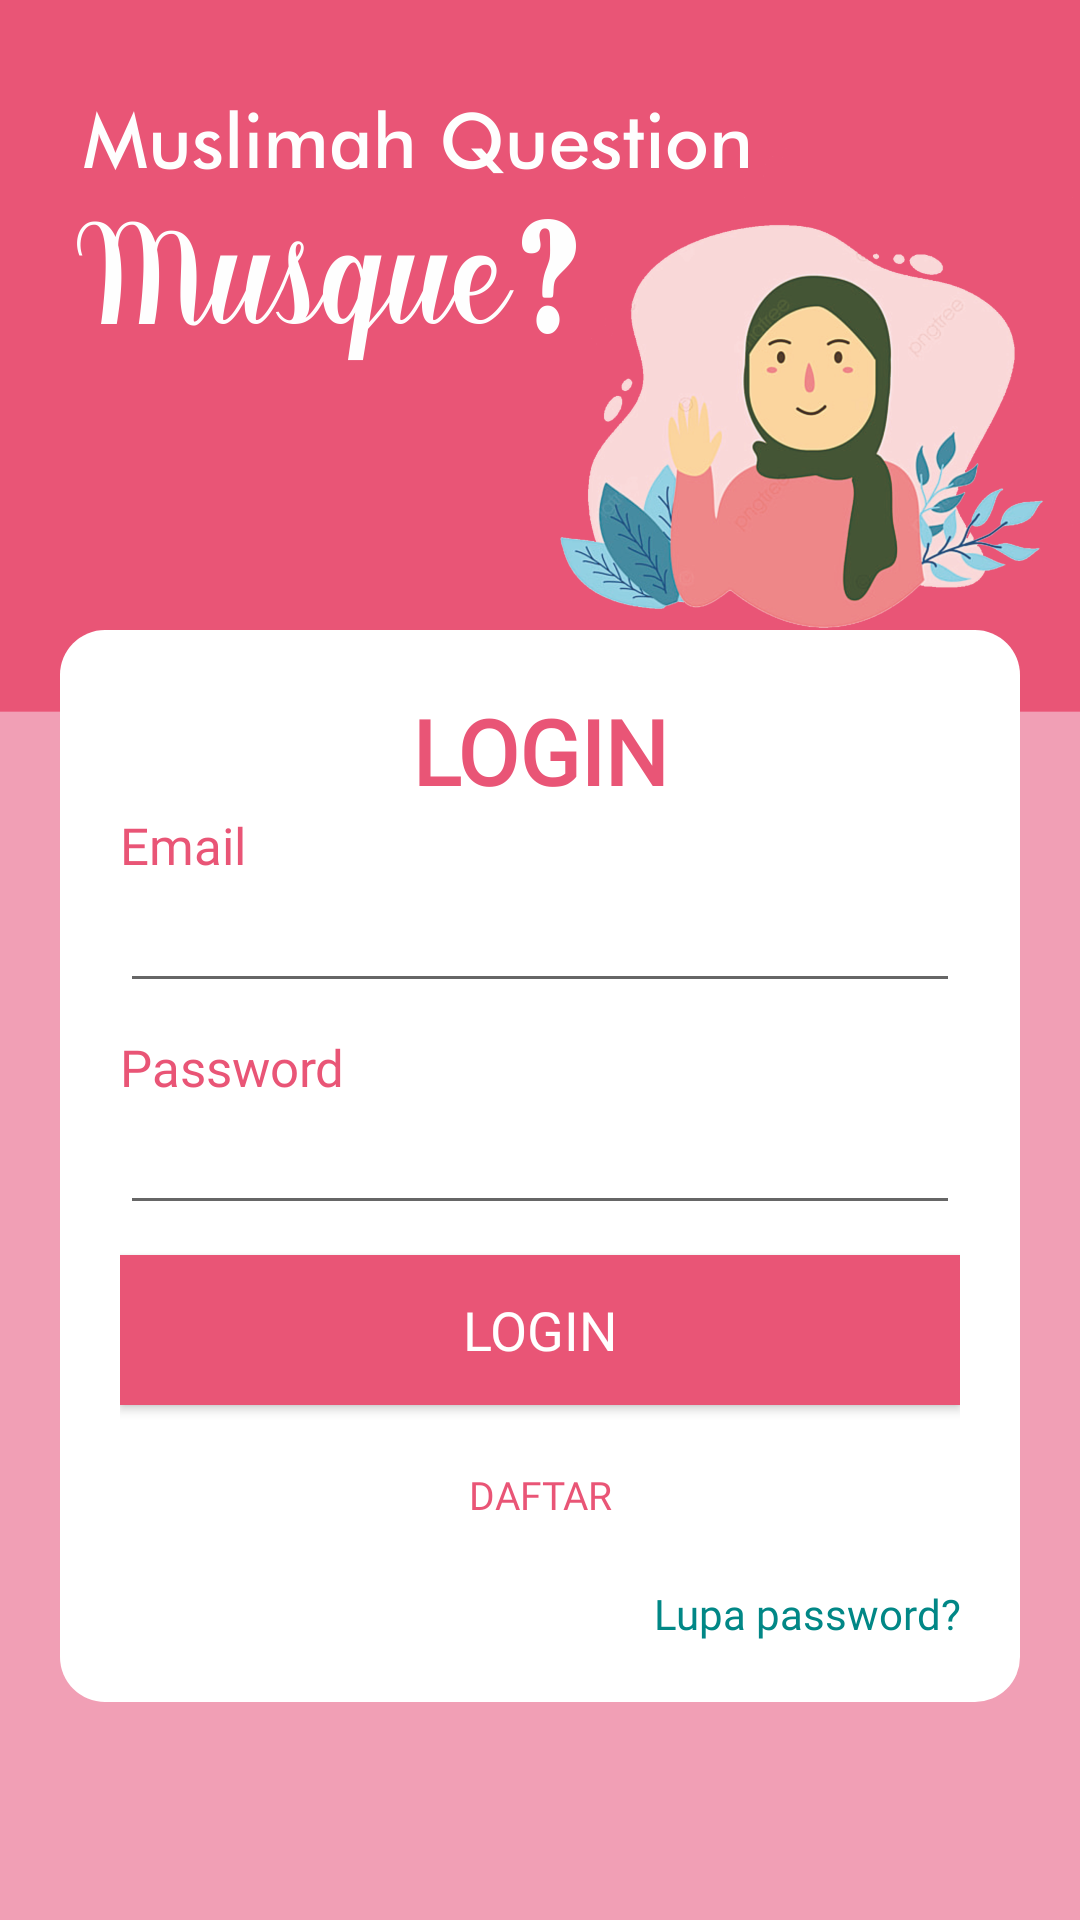

Produce the Android XML layout that renders to this screen, including the resource entries it uses.
<!-- AndroidManifest.xml: application theme Theme.AppCompat.Light.NoActionBar -->
<!-- res/layout/activity_login.xml -->
<?xml version="1.0" encoding="utf-8"?>
<LinearLayout xmlns:android="http://schemas.android.com/apk/res/android"
    xmlns:app="http://schemas.android.com/apk/res-auto"
    xmlns:tools="http://schemas.android.com/tools"
    android:layout_width="match_parent"
    android:layout_height="match_parent"
    android:background="@drawable/background2"
    tools:context=".LoginActivity">

    <LinearLayout
        android:layout_width="match_parent"
        android:layout_height="wrap_content"
        android:orientation="vertical"
        android:layout_marginTop="210dp"
        android:gravity="center_horizontal"
        android:layout_marginLeft="20dp"
        android:layout_marginRight="20dp"
        android:padding="20dp"
        android:background="@drawable/bg_register"
        >
        <TextView
            android:layout_width="match_parent"
            android:layout_height="wrap_content"
            android:textStyle="bold"
            android:textSize="30sp"
            android:fontFamily="@font/poppins"
            android:gravity="center_horizontal"
            android:text="@string/judul_login"
            android:textColor="@color/pink"/>

        <TextView
            android:layout_width="match_parent"
            android:layout_height="wrap_content"
            android:text="Email"
            android:fontFamily="@font/poppins"
            android:textColor="@color/pink"
            android:textSize="17sp"/>
        <EditText
            android:id="@+id/edt_usernamelogin"
            android:layout_width="match_parent"
            android:textColor="@color/pink"
            android:inputType="textEmailAddress"
            android:layout_height="wrap_content"/>

        <TextView
            android:layout_width="match_parent"
            android:layout_height="wrap_content"
            android:layout_marginTop="10dp"
            android:text="@string/edtpassword"
            android:fontFamily="@font/poppins"
            android:textColor="@color/pink"
            android:textSize="17sp" />
        <EditText
            android:id="@+id/edt_passwordlogin"
            android:inputType="textPassword"
            android:layout_width="match_parent"
            android:textColor="@color/pink"
            android:layout_height="wrap_content"/>
        <Button
            android:id="@+id/btn_lohinlogin"
            android:text="@string/loginlogin"
            android:layout_marginTop="10dp"
            android:layout_width="match_parent"
            android:layout_height="50dp"
            android:textSize="18sp"
            android:fontFamily="@font/poppins_medium"
            android:textColor="@color/white"
            android:background="@color/pink"/>

        <Button
            android:id="@+id/btn_daftarlogin"
            android:text="@string/daftarlogin"
            android:layout_marginTop="10dp"
            android:layout_width="match_parent"
            android:layout_height="40dp"
            android:textSize="13sp"
            android:fontFamily="@font/poppins_medium"
            android:textColor="@color/pink"
            android:background="@android:color/transparent"/>

        <TextView
            android:id="@+id/tv_lupa"
            android:layout_width="match_parent"
            android:layout_height="wrap_content"
            android:layout_marginTop="10dp"
            android:layout_gravity="end"
            android:textAlignment="textEnd"
            android:text="Lupa password?"
            android:fontFamily="@font/poppins"
            android:textColor="@color/teal_700" />
    </LinearLayout>

</LinearLayout>
<!-- resources referenced by this layout -->
<resources>
  <color name="pink">#E95576</color>
  <color name="teal_700">#FF018786</color>
  <color name="white">#FFFFFFFF</color>
  <!-- drawable background2: png bitmap (drawable, 159746 bytes) -->
  <!-- drawable bg_register (drawable) -->
  <?xml version="1.0" encoding="utf-8"?>
  <shape xmlns:android="http://schemas.android.com/apk/res/android">
      android:shape="rectangel"
      <solid
          android:color="@color/white"></solid>
  
      <padding
          android:left="5dp"
          android:top="5dp"
          android:right="5dp"
          android:bottom="5dp">
      </padding>
      <corners
          android:radius="15dp">
      </corners>
  
  
  </shape>
  <string name="daftarlogin">Daftar</string>
  <string name="edtpassword">Password</string>
  <string name="judul_login">LOGIN</string>
  <string name="loginlogin">Login</string>
</resources>
